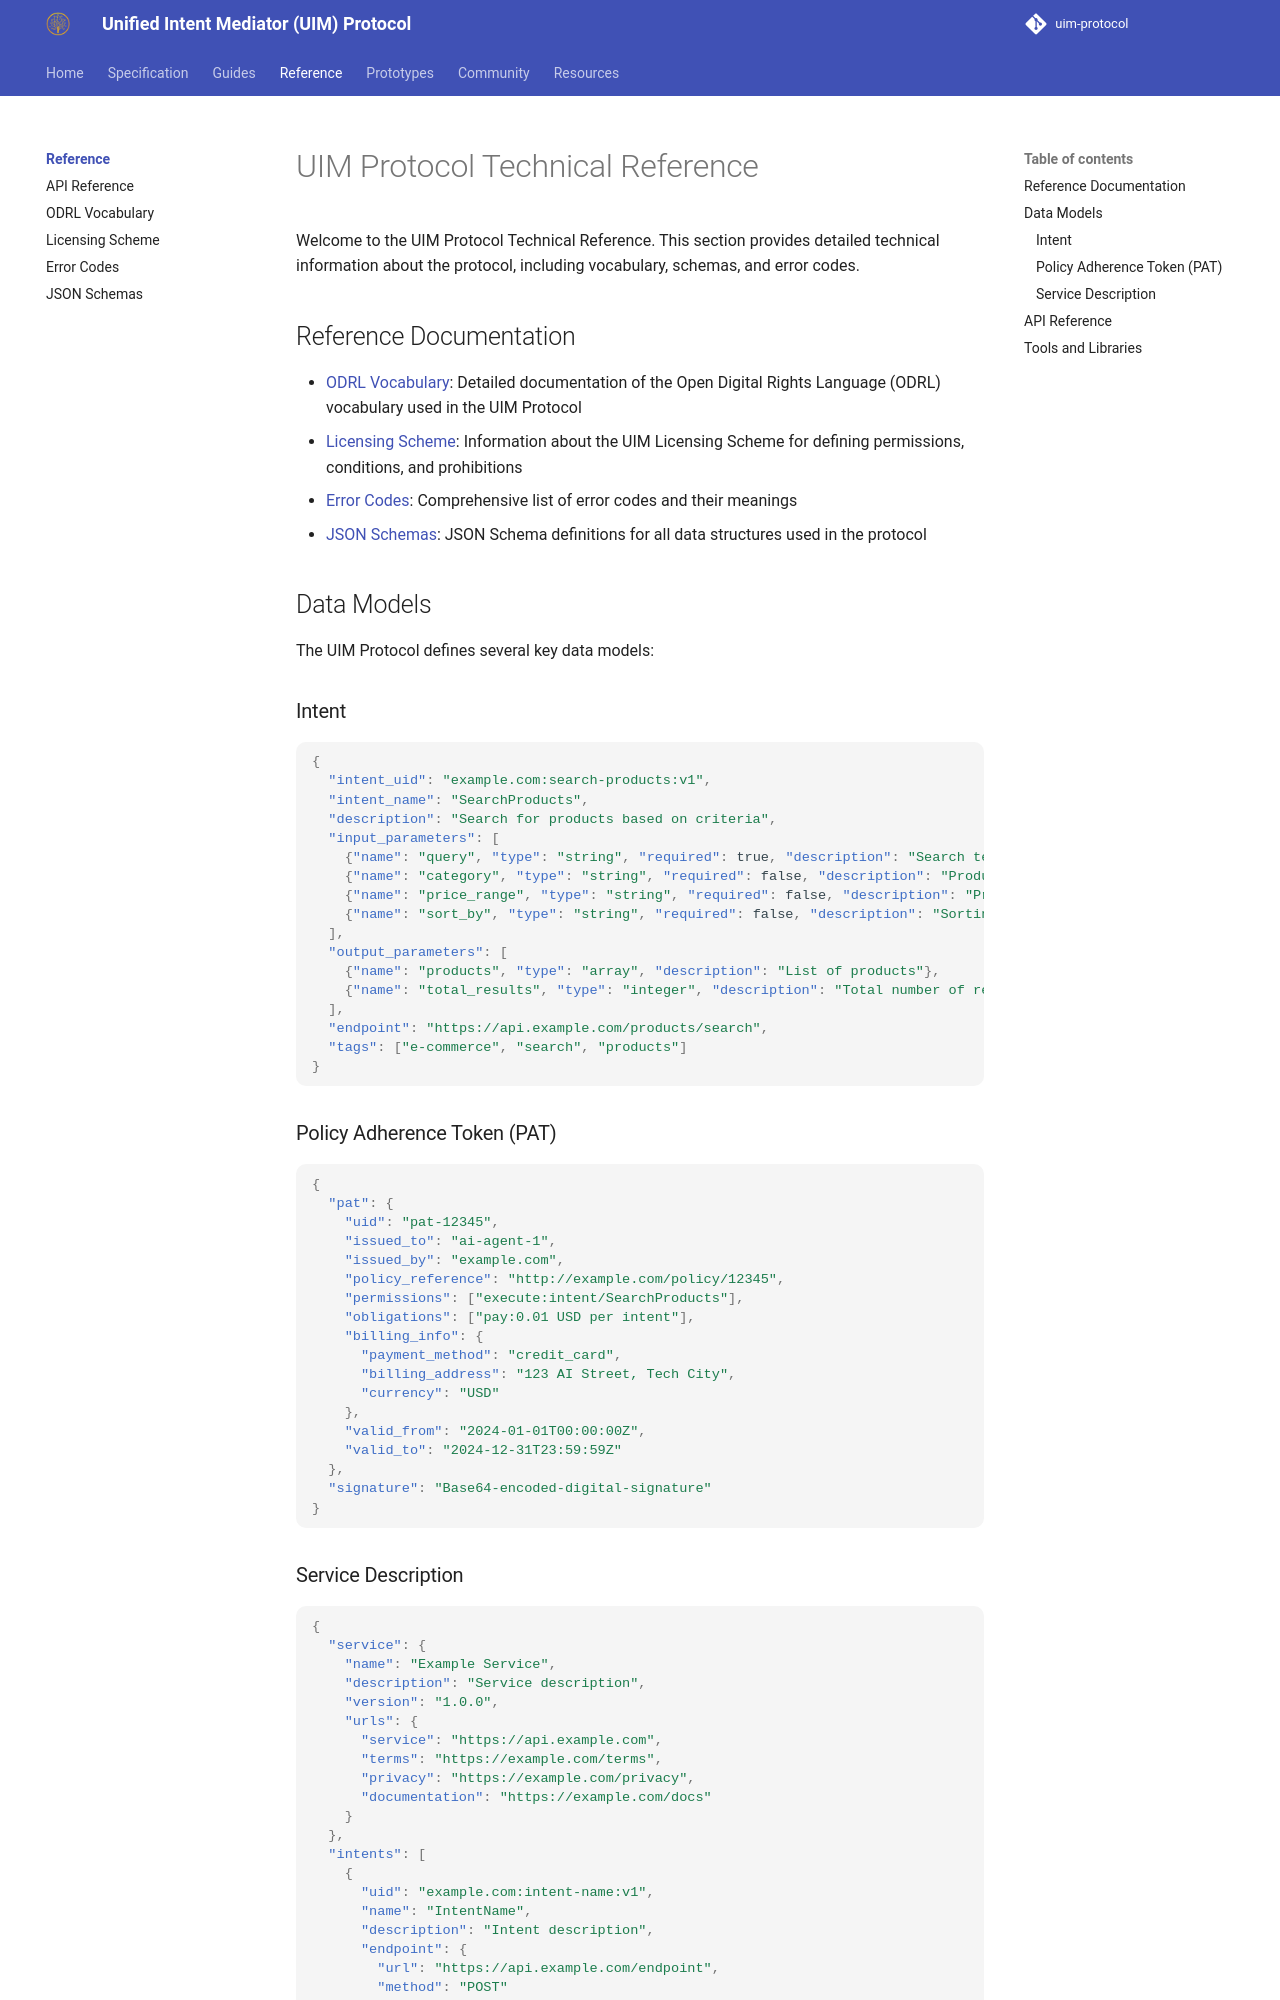

repository: synaptiai/uim-protocol · page: reference/index.html · generator: mkdocs

# UIM Protocol Technical Reference

Welcome to the UIM Protocol Technical Reference. This section provides detailed technical information about the protocol, including vocabulary, schemas, and error codes.

## Reference Documentation

- [ODRL Vocabulary](odrl-vocabulary.md): Detailed documentation of the Open Digital Rights Language (ODRL) vocabulary used in the UIM Protocol
- [Licensing Scheme](licensing-scheme.md): Information about the UIM Licensing Scheme for defining permissions, conditions, and prohibitions
- [Error Codes](error-codes.md): Comprehensive list of error codes and their meanings
- [JSON Schemas](json-schemas.md): JSON Schema definitions for all data structures used in the protocol

## Data Models

The UIM Protocol defines several key data models:

### Intent

```json
{
  "intent_uid": "example.com:search-products:v1",
  "intent_name": "SearchProducts",
  "description": "Search for products based on criteria",
  "input_parameters": [
    {"name": "query", "type": "string", "required": true, "description": "Search term"},
    {"name": "category", "type": "string", "required": false, "description": "Product category"},
    {"name": "price_range", "type": "string", "required": false, "description": "Price range filter"},
    {"name": "sort_by", "type": "string", "required": false, "description": "Sorting criteria"}
  ],
  "output_parameters": [
    {"name": "products", "type": "array", "description": "List of products"},
    {"name": "total_results", "type": "integer", "description": "Total number of results"}
  ],
  "endpoint": "https://api.example.com/products/search",
  "tags": ["e-commerce", "search", "products"]
}
```

### Policy Adherence Token (PAT)

```json
{
  "pat": {
    "uid": "pat-12345",
    "issued_to": "ai-agent-1",
    "issued_by": "example.com",
    "policy_reference": "http://example.com/policy/12345",
    "permissions": ["execute:intent/SearchProducts"],
    "obligations": ["pay:0.01 USD per intent"],
    "billing_info": {
      "payment_method": "credit_card",
      "billing_address": "123 AI Street, Tech City",
      "currency": "USD"
    },
    "valid_from": "2024-01-01T00:00:00Z",
    "valid_to": "2024-12-31T23:59:59Z"
  },
  "signature": "Base64-encoded-digital-signature"
}
```
